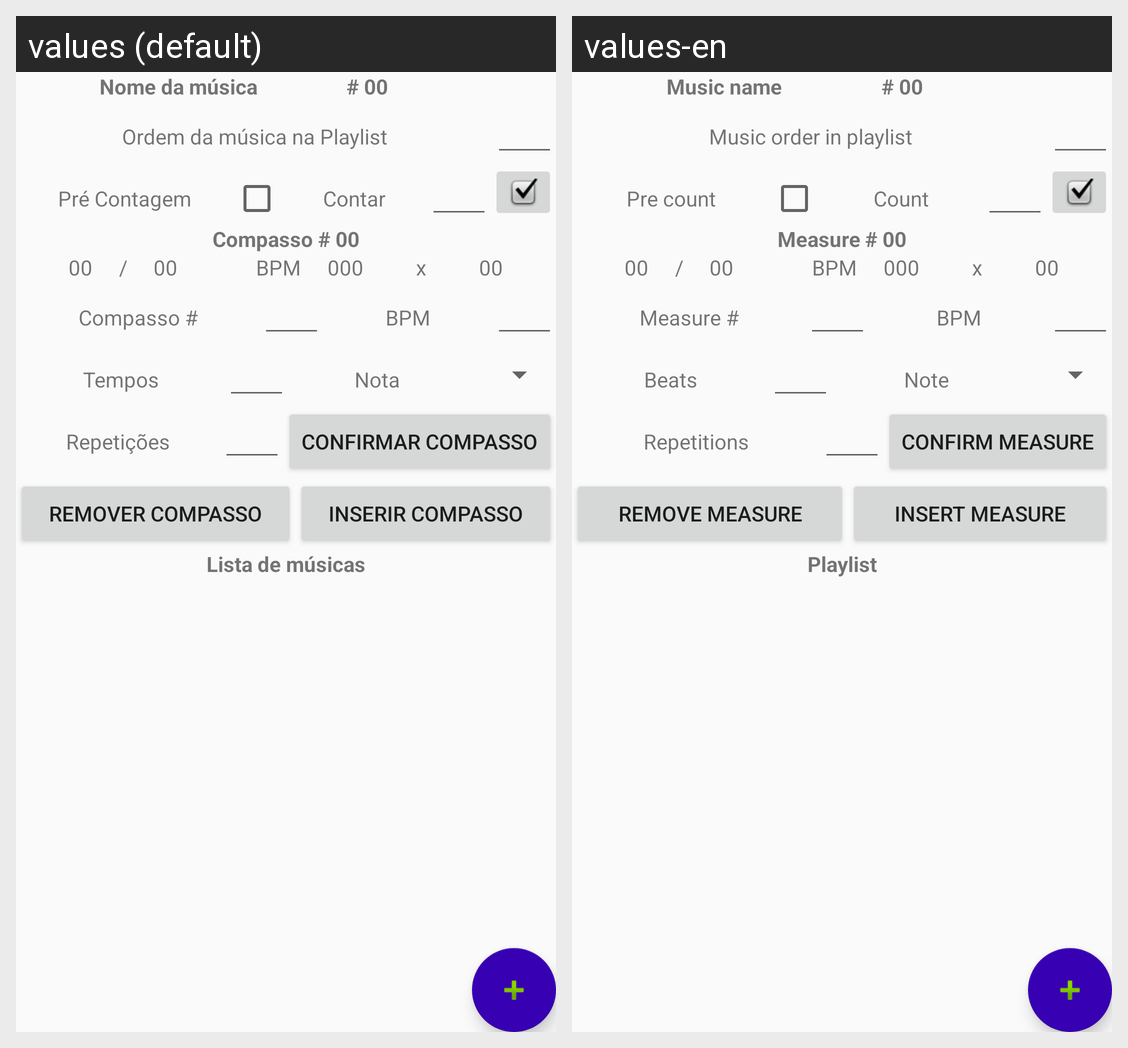

Translations of the strings shown on this Android screen, per locale in the grid:
Android screen res/layout/fragment_edit.xml rendered under 2 locales, left to right: values (default), values-en. Device: Nexus 5 (rendered at 1080×1920; each locale shown at half size, 540×960, under a caption strip naming it); theme AppTheme.
Strings drawn on this screen, with the default value and each locale's value (text and hints the layout hard-codes, and strings that could not be matched under every locale, appear in the picture but are not listed):

nomedamusica
  values: Nome da música
  values-en: Music name

ordem_da_musica_na_playlist
  values: Ordem da música na Playlist
  values-en: Music order in playlist

pre_contagem
  values: Pré Contagem
  values-en: Pre count

contar_entrada
  values: Contar
  values-en: Count

compasso
  values: Compasso
  values-en: Measure

bpm
  values: BPM
  values-en: BPM

numero_compasso
  values: Compasso #
  values-en: Measure #

tempos
  values: Tempos
  values-en: Beats

nota
  values: Nota
  values-en: Note

repeticoes
  values: Repetições
  values-en: Repetitions

confirmar_compasso
  values: Confirmar compasso
  values-en: Confirm measure

remover_compasso
  values: Remover Compasso
  values-en: Remove measure

insere_compasso
  values: Inserir Compasso
  values-en: Insert measure

playlist
  values: Lista de músicas
  values-en: Playlist
